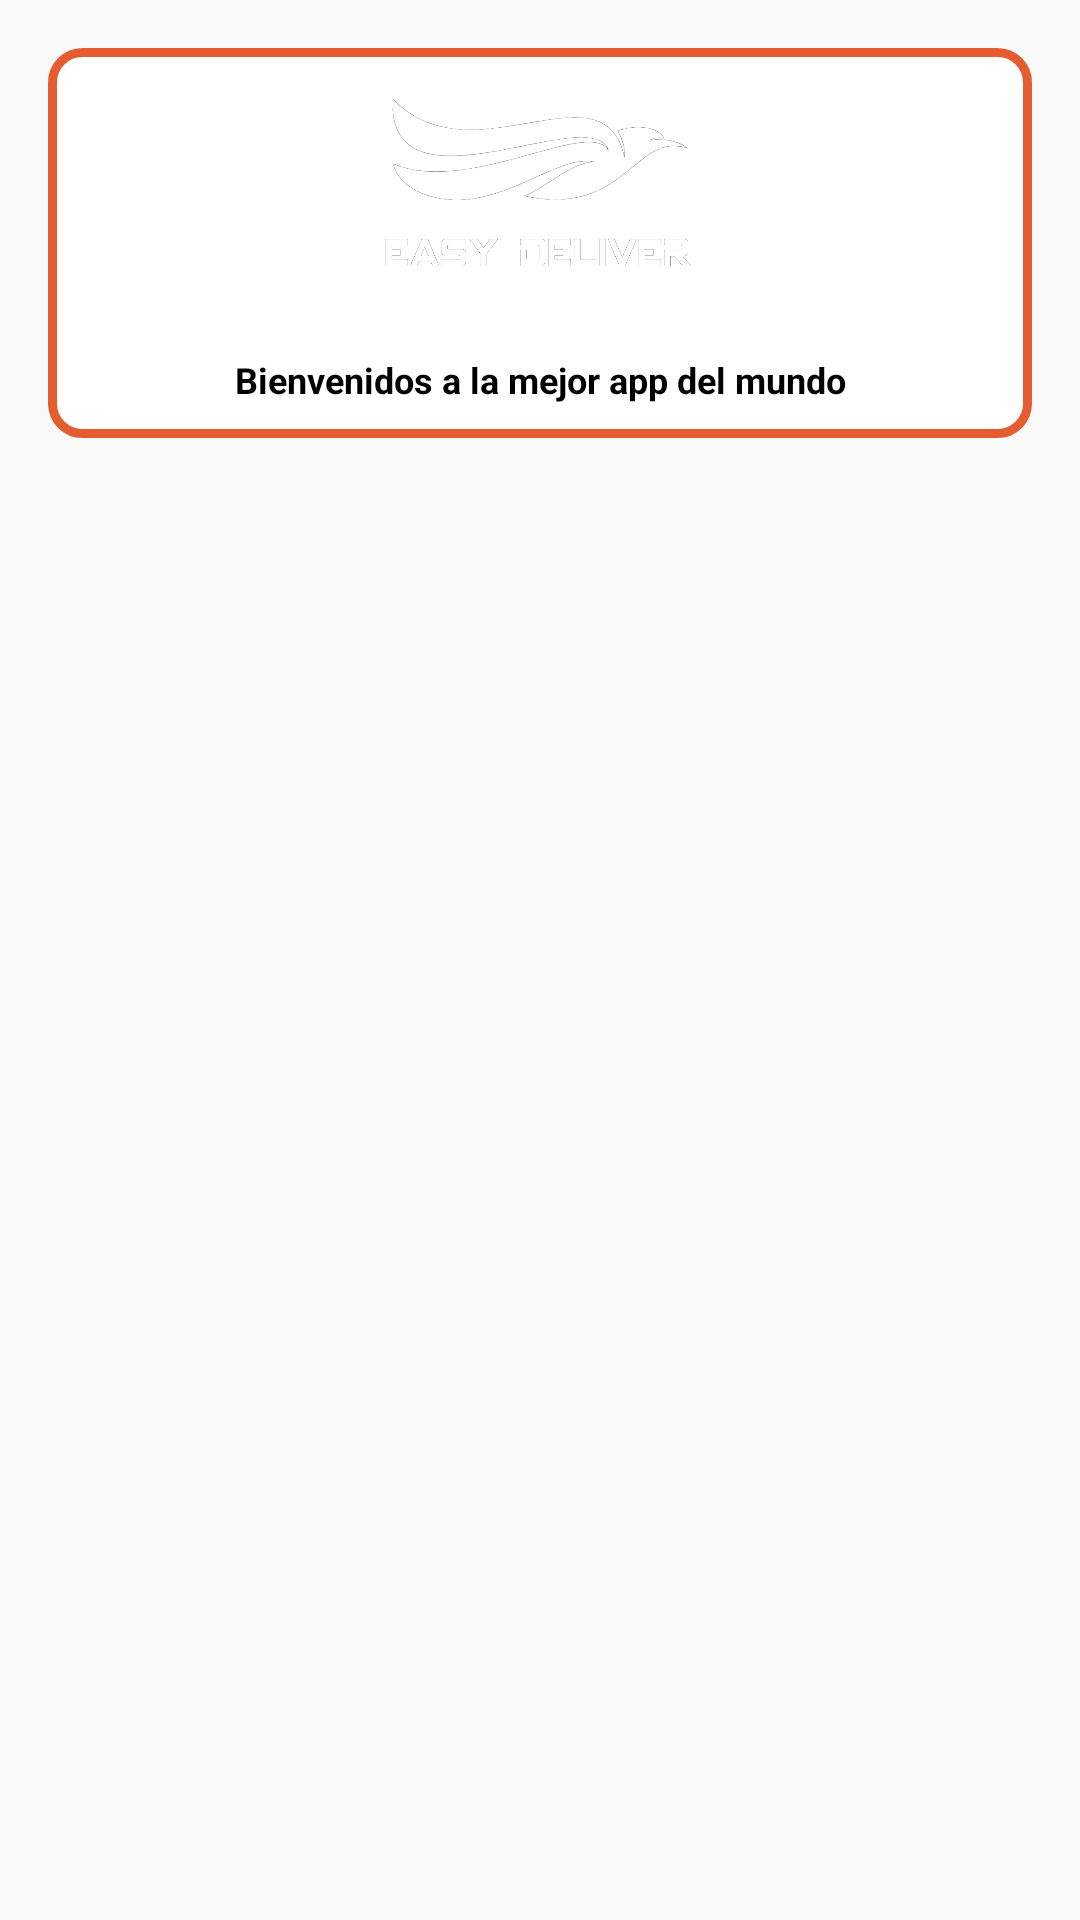

This screen was rendered from an Android layout file. Write that file and the resources it references.
<!-- AndroidManifest.xml: application theme Theme.EasyDeliver -->
<!-- res/layout/layout_dashboard_options.xml -->
<?xml version="1.0" encoding="utf-8"?>
<LinearLayout xmlns:android="http://schemas.android.com/apk/res/android"
    android:layout_width="match_parent"
    android:layout_height="wrap_content"
    android:padding="1dp"
    android:orientation="vertical">

    <LinearLayout
        android:id="@+id/amLinearLayout1"
        android:layout_width="match_parent"
        android:layout_height="130dp"
        android:orientation="vertical"
        android:background="@drawable/layout_bg_rounded_5"
        android:layout_marginTop="15dp"
        android:layout_marginHorizontal="15dp"
        android:padding="0dp">

        <ImageView
            android:id="@+id/ldoImageView"
            android:layout_width="match_parent"
            android:layout_height="match_parent"
            android:padding="10dp"
            android:layout_weight="0.3"
            android:src="@drawable/logo_white"
            />

        <TextView
            android:id="@+id/ldoTextViewTitle"
            android:layout_width="match_parent"
            android:layout_height="match_parent"
            android:textStyle="bold"
            android:padding="0dp"
            android:textSize="12sp"
            android:layout_weight="0.7"
            android:textColor="?attr/alText"
            android:gravity="center"
            android:text="Bienvenidos a la mejor app del mundo"/>

    </LinearLayout>

</LinearLayout>
<!-- resources referenced by this layout -->
<resources>
  <!-- drawable layout_bg_rounded_5 (drawable) -->
  <?xml version="1.0" encoding="utf-8"?>
  <shape xmlns:android="http://schemas.android.com/apk/res/android">
      <solid android:color="?attr/awLayoutRounded"/>
      <stroke android:width="3dp" android:color="?attr/amBackground" />
      <corners android:radius="10dp"/>
      <padding android:left="15dp" android:top="15dp" android:right="15dp" android:bottom="15dp" />
  </shape>
  <!-- drawable logo_white: png bitmap (drawable, 58896 bytes) -->
  <style name="Theme.EasyDeliver" parent="Theme.AppCompat.DayNight.NoActionBar">
          
          <item name="colorPrimary">@color/dodgerblue</item>
          <item name="colorPrimaryVariant">@color/orange</item>
          <item name="colorOnPrimary">@color/white</item>
  
          
          <item name="colorSecondary">@color/teal_200</item>
          <item name="colorSecondaryVariant">@color/teal_700</item>
          <item name="colorOnSecondary">@color/black</item>
          
          <item name="android:statusBarColor" tools:targetApi="l">@color/toolbar1</item>
          <item name="actionOverflowButtonStyle">@style/MyOverflowButtonStyle</item>
          
  
  
          
          <item name="asBackground">@color/orange</item>
          <item name="asSpinner">@color/orange</item>
  
          
          <item name="awBackground">@color/orange</item>
          <item name="awLayoutRounded">@color/bg2</item>
          <item name="awText">@color/txt1</item>
          <item name="awText2">@color/txt3</item>
          <item name="awButton">@color/orange</item>
  
          
          <item name="alBackground">@color/orange</item>
          <item name="alLayoutRounded">@color/bg2</item>
          <item name="alText">@color/txt1</item>
          <item name="alText2">@color/txt3</item>
          <item name="alText3">@color/txt4</item>
          <item name="alButton">@color/orange</item>
  
          
          <item name="amBackground">@color/orange</item>
          <item name="amBackground2">@color/bg5</item>
          <item name="amBackground3">@color/bg2</item>
          <item name="amText">@color/txt3</item>
          <item name="amText2">@color/txt3</item>
          <item name="amText3">@color/txt2</item>
  
      </style>
  <color name="dodgerblue">#E55c30</color>
  <color name="orange">#E55c30</color>
  <color name="white">#FFFFFFFF</color>
  <color name="teal_200">#FF03DAC5</color>
  <color name="teal_700">#FF018786</color>
  <color name="black">#FF000000</color>
  <color name="toolbar1">#E55c30</color>
  <style name="MyOverflowButtonStyle" parent="Widget.AppCompat.ActionButton.Overflow">
          <item name="android:tint">@color/txt3</item>
      </style>
  <color name="bg2">#FFFFFF</color>
  <color name="txt1">#000000</color>
  <color name="txt3">#FFFFFF</color>
  <color name="txt4">#1E90FF</color>
  <color name="bg5">#DFDFDF</color>
  <color name="txt2">#C1C1C1</color>
</resources>
